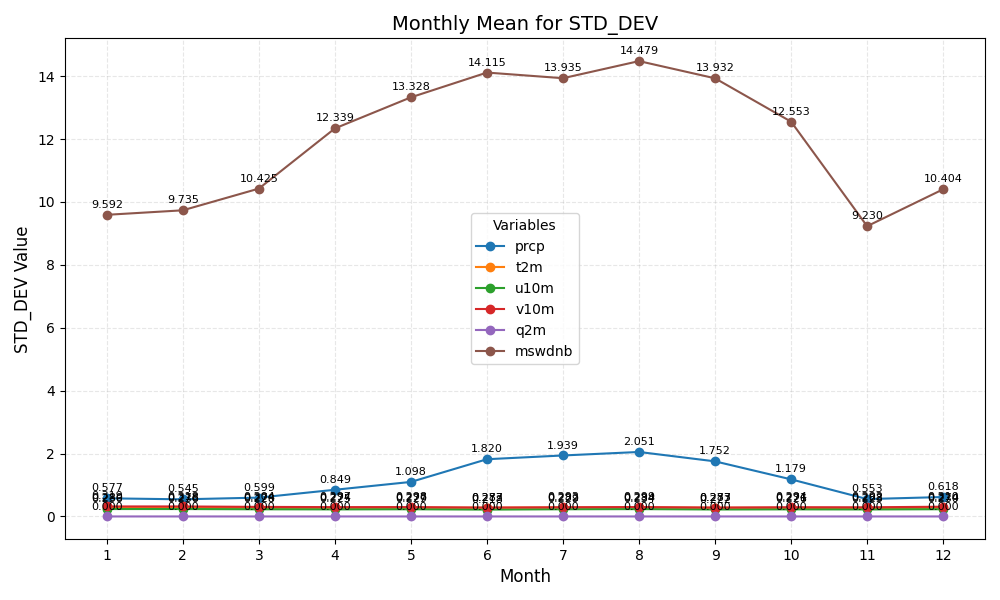

The table this chart was drawn from, first rows:
month	prcp	t2m	u10m	v10m	q2m	mswdnb
1	0.5769	0.2799	0.236	0.3185	0.00019	9.592
2	0.5447	0.2779	0.2358	0.3183	0.00019	9.735
3	0.5993	0.2745	0.2281	0.3043	0.00020	10.43
4	0.8485	0.2741	0.225	0.2968	0.00020	12.34
5	1.098	0.2772	0.2291	0.2983	0.00021	13.33
6	1.82	0.2771	0.2184	0.2833	0.00021	14.12
7	1.939	0.2824	0.229	0.293	0.00022	13.94
8	2.051	0.2842	0.2338	0.2994	0.00022	14.48
9	1.752	0.2771	0.2219	0.2829	0.00021	13.93
10	1.179	0.2712	0.2261	0.2941	0.00020	12.55
11	0.5531	0.2683	0.2233	0.2918	0.00020	9.23
12	0.6179	0.2736	0.23	0.3097	0.00019	10.4
